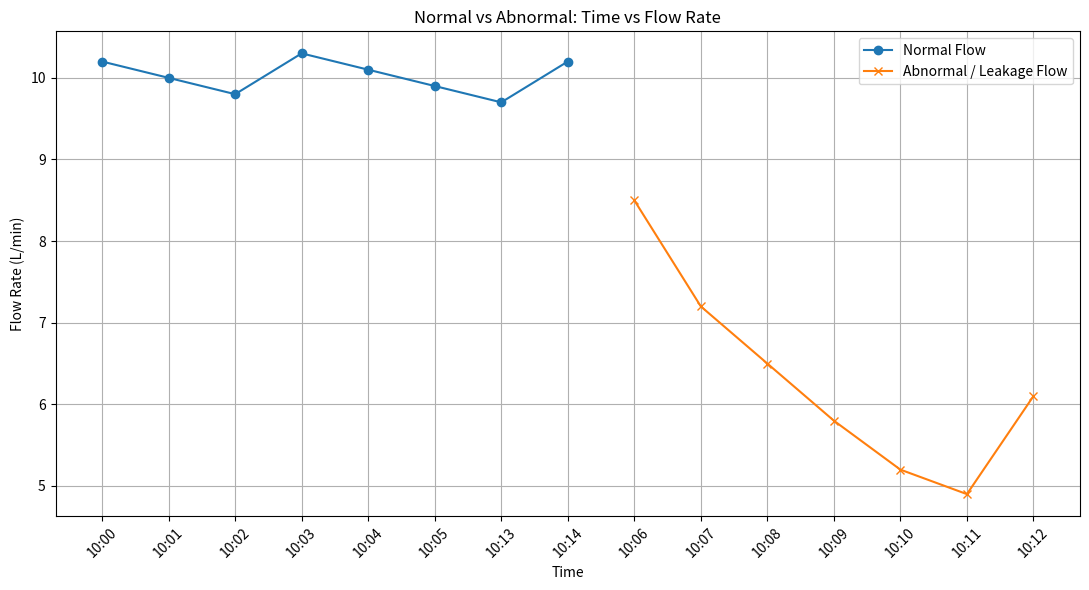

Here is the Python script that generated this plot:
import pandas as pd
import matplotlib.pyplot as plt

# Sample sensor data
data = {
    "Time": [
        "10:00", "10:01", "10:02", "10:03", "10:04",
        "10:05", "10:06", "10:07", "10:08", "10:09",
        "10:10", "10:11", "10:12", "10:13", "10:14"
    ],

    "Flow_Rate": [
        10.2, 10.0, 9.8, 10.3, 10.1,
        9.9, 8.5, 7.2, 6.5, 5.8,
        5.2, 4.9, 6.1, 9.7, 10.2
    ],

    "Status": [
        "Normal", "Normal", "Normal", "Normal", "Normal",
        "Normal", "Abnormal", "Abnormal", "Abnormal",
        "Abnormal", "Abnormal", "Abnormal", "Abnormal",
        "Normal", "Normal"
    ]
}

df = pd.DataFrame(data)

# Separate normal and abnormal readings
normal = df[df["Status"] == "Normal"]
abnormal = df[df["Status"] == "Abnormal"]

# Plot
plt.figure(figsize=(11, 6))

plt.plot(
    normal["Time"],
    normal["Flow_Rate"],
    marker="o",
    label="Normal Flow"
)

plt.plot(
    abnormal["Time"],
    abnormal["Flow_Rate"],
    marker="x",
    label="Abnormal / Leakage Flow"
)

plt.xlabel("Time")
plt.ylabel("Flow Rate (L/min)")
plt.title("Normal vs Abnormal: Time vs Flow Rate")

plt.legend()
plt.grid(True)

plt.xticks(rotation=45)
plt.tight_layout()

plt.show()
